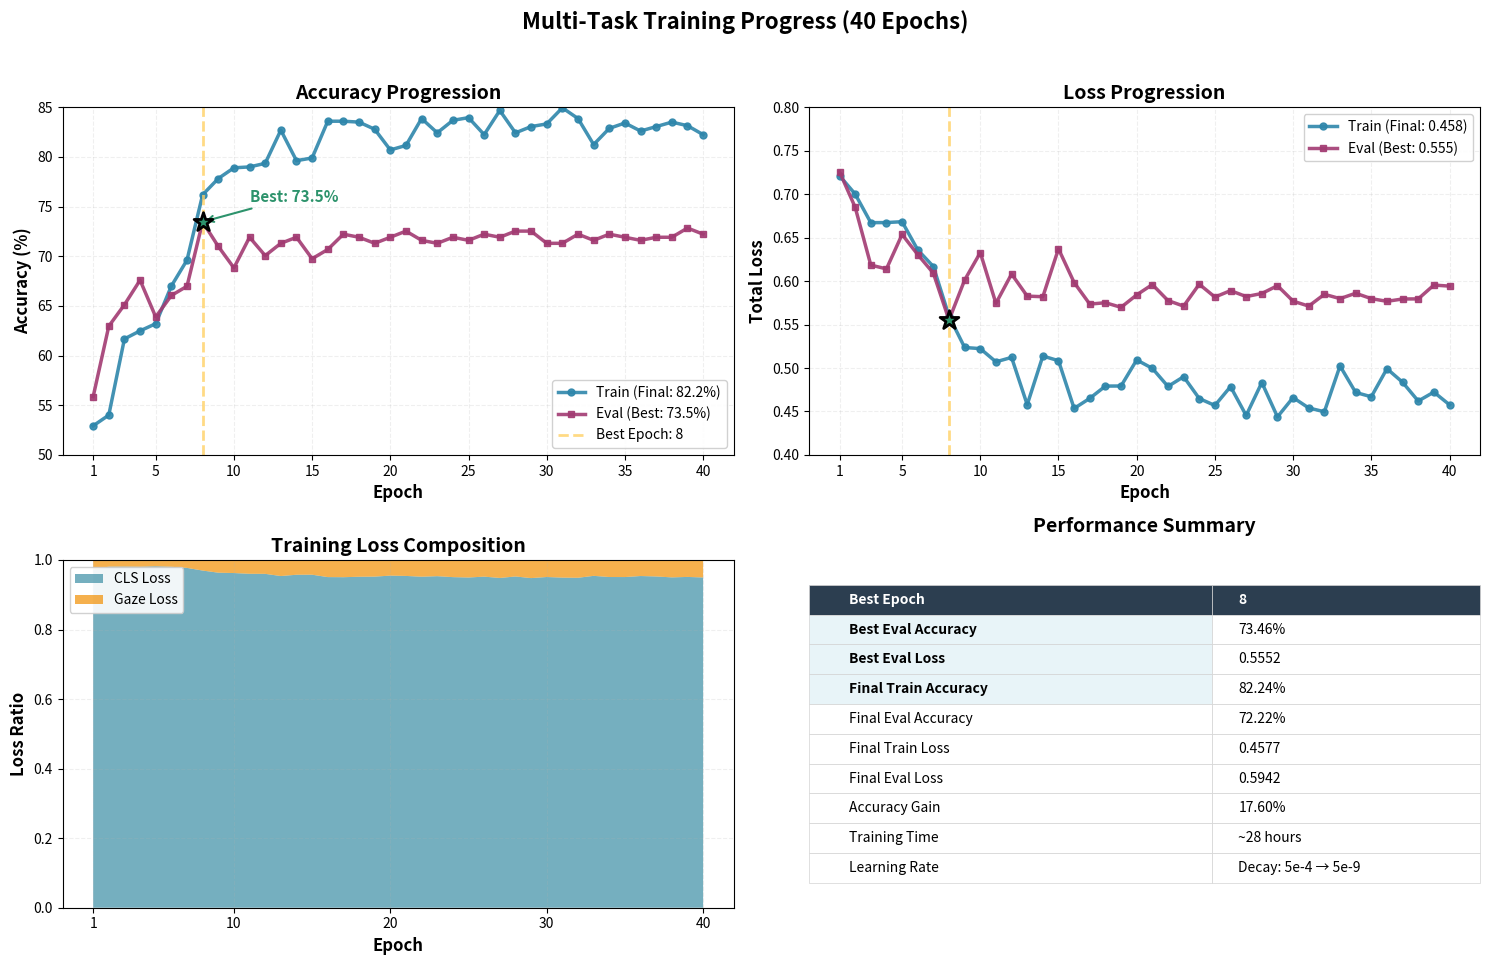
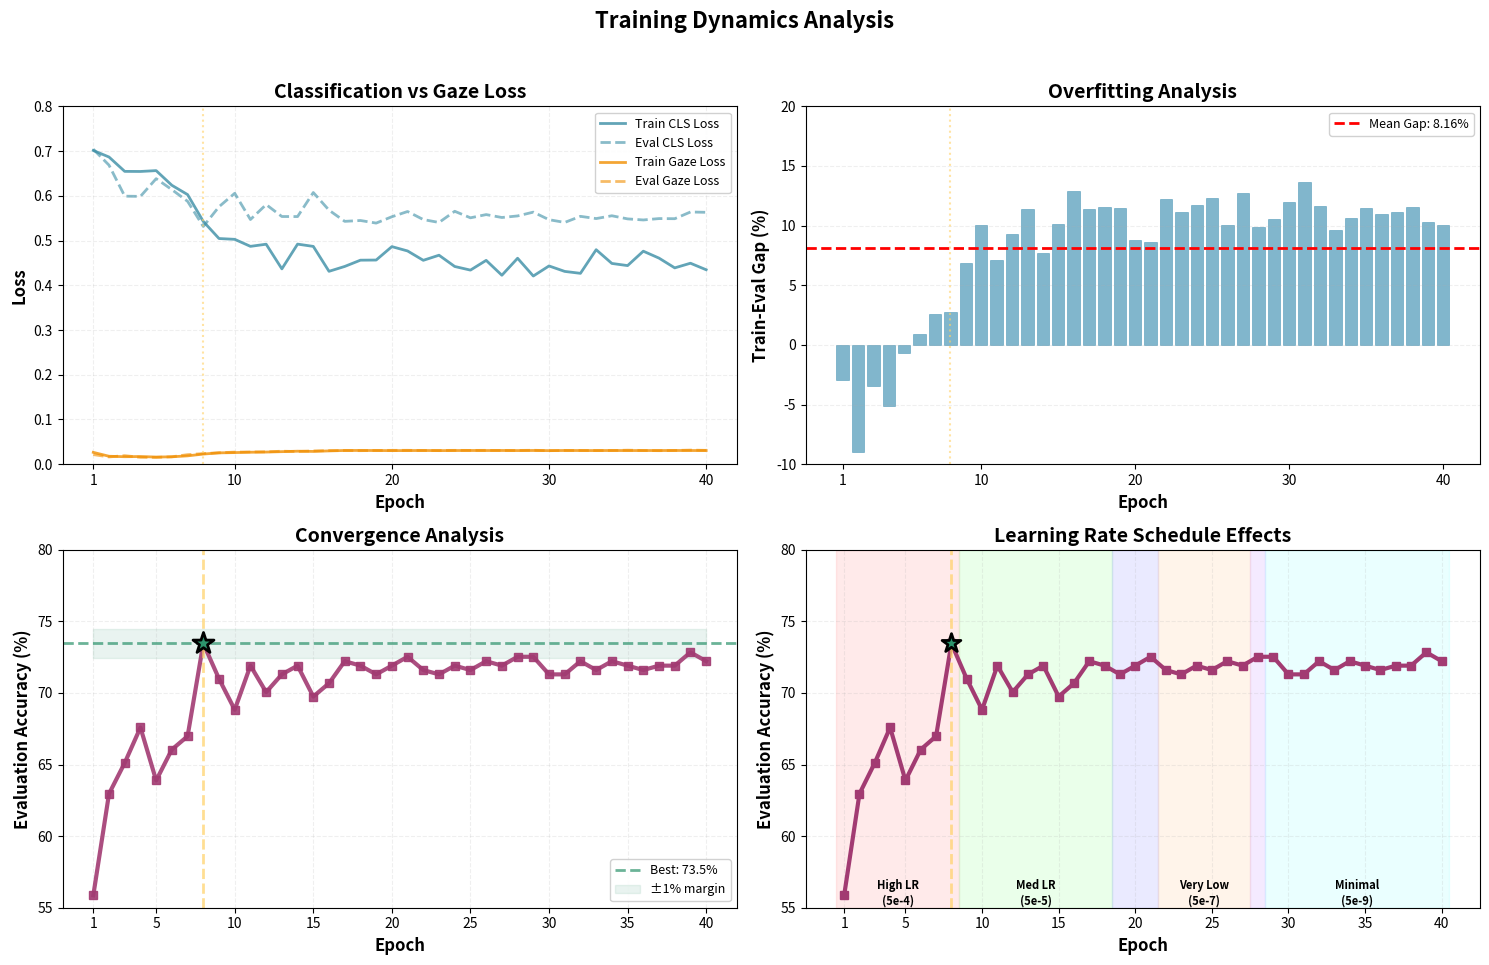

Here is the Python script that generated these plots, in order:
import matplotlib.pyplot as plt
import numpy as np
import pandas as pd

# Extract metrics from the training log
epochs = list(range(1, 41))

# Training losses (total, classification, gaze)
train_loss_total = [0.7212, 0.7001, 0.6672, 0.6673, 0.6683, 0.6359, 0.6167, 0.5597, 0.5236, 0.5223,
                    0.5071, 0.5122, 0.4578, 0.5138, 0.5084, 0.4535, 0.4651, 0.4792, 0.4793, 0.5093,
                    0.4996, 0.4788, 0.4900, 0.4649, 0.4569, 0.4786, 0.4454, 0.4833, 0.4438, 0.4660,
                    0.4540, 0.4497, 0.5024, 0.4719, 0.4669, 0.4992, 0.4836, 0.4620, 0.4723, 0.4577]

train_loss_cls = [0.7013, 0.6867, 0.6546, 0.6544, 0.6563, 0.6235, 0.6027, 0.5427, 0.5045, 0.5027,
                  0.4870, 0.4918, 0.4367, 0.4920, 0.4869, 0.4312, 0.4421, 0.4561, 0.4564, 0.4864,
                  0.4767, 0.4558, 0.4672, 0.4420, 0.4339, 0.4557, 0.4224, 0.4604, 0.4207, 0.4432,
                  0.4310, 0.4267, 0.4795, 0.4488, 0.4440, 0.4762, 0.4607, 0.4389, 0.4493, 0.4347]

train_loss_gaze = [0.0265, 0.0178, 0.0168, 0.0172, 0.0160, 0.0166, 0.0187, 0.0227, 0.0254, 0.0260,
                   0.0268, 0.0272, 0.0281, 0.0291, 0.0286, 0.0298, 0.0307, 0.0308, 0.0306, 0.0304,
                   0.0305, 0.0307, 0.0304, 0.0306, 0.0307, 0.0306, 0.0307, 0.0305, 0.0307, 0.0304,
                   0.0307, 0.0306, 0.0305, 0.0307, 0.0305, 0.0306, 0.0306, 0.0307, 0.0306, 0.0306]

# Training accuracy
train_acc = [52.93, 54.01, 61.68, 62.49, 63.21, 67.00, 69.61, 76.19, 77.82, 78.90,
             78.99, 79.35, 82.69, 79.62, 79.89, 83.59, 83.59, 83.50, 82.78, 80.70,
             81.15, 83.86, 82.42, 83.68, 83.95, 82.24, 84.67, 82.42, 83.05, 83.32,
             84.94, 83.86, 81.24, 82.87, 83.41, 82.60, 83.05, 83.50, 83.14, 82.24]

# Evaluation metrics
eval_loss_total = [0.7257, 0.6849, 0.6184, 0.6140, 0.6536, 0.6305, 0.6091, 0.5552, 0.6012, 0.6327,
                   0.5744, 0.6081, 0.5827, 0.5820, 0.6371, 0.5983, 0.5735, 0.5751, 0.5698, 0.5841,
                   0.5960, 0.5776, 0.5712, 0.5964, 0.5816, 0.5890, 0.5822, 0.5857, 0.5947, 0.5769,
                   0.5712, 0.5848, 0.5798, 0.5860, 0.5798, 0.5767, 0.5794, 0.5795, 0.5954, 0.5942]

eval_loss_cls = [0.7042, 0.6685, 0.5992, 0.5987, 0.6383, 0.6138, 0.5877, 0.5315, 0.5756, 0.6056,
                 0.5470, 0.5804, 0.5537, 0.5536, 0.6073, 0.5679, 0.5429, 0.5448, 0.5390, 0.5532,
                 0.5649, 0.5469, 0.5404, 0.5654, 0.5508, 0.5580, 0.5515, 0.5550, 0.5635, 0.5466,
                 0.5405, 0.5541, 0.5491, 0.5554, 0.5484, 0.5460, 0.5491, 0.5488, 0.5638, 0.5631]

eval_loss_gaze = [0.0215, 0.0163, 0.0192, 0.0153, 0.0153, 0.0166, 0.0214, 0.0238, 0.0256, 0.0271,
                  0.0274, 0.0277, 0.0291, 0.0284, 0.0298, 0.0304, 0.0306, 0.0303, 0.0308, 0.0310,
                  0.0311, 0.0306, 0.0308, 0.0310, 0.0309, 0.0310, 0.0307, 0.0308, 0.0312, 0.0303,
                  0.0307, 0.0308, 0.0307, 0.0306, 0.0314, 0.0307, 0.0303, 0.0307, 0.0316, 0.0310]

# Evaluation accuracy
eval_acc = [55.86, 62.96, 65.12, 67.59, 63.89, 66.05, 66.98, 73.46, 70.99, 68.83,
            71.91, 70.06, 71.30, 71.91, 69.75, 70.68, 72.22, 71.91, 71.30, 71.91,
            72.53, 71.60, 71.30, 71.91, 71.60, 72.22, 71.91, 72.53, 72.53, 71.30,
            71.30, 72.22, 71.60, 72.22, 71.91, 71.60, 71.91, 71.91, 72.84, 72.22]

# Best model is at epoch 8
best_epoch = 8
best_eval_acc = eval_acc[best_epoch-1]
best_eval_loss = eval_loss_total[best_epoch-1]

# Learning rate schedule based on epochs
lr_schedule = []
for epoch in epochs:
    if epoch <= 8:
        lr_schedule.append("5.00e-04")
    elif epoch <= 18:
        lr_schedule.append("5.00e-05")
    elif epoch <= 21:
        lr_schedule.append("5.00e-06")
    elif epoch <= 27:
        lr_schedule.append("5.00e-07")
    elif epoch <= 28:
        lr_schedule.append("5.00e-08")
    else:
        lr_schedule.append("5.00e-09")

# Create a clean, focused figure
fig, axes = plt.subplots(2, 2, figsize=(15, 10))
fig.suptitle('Multi-Task Training Progress (40 Epochs)', fontsize=16, fontweight='bold', y=0.98)

# Colors
train_color = '#2E86AB'  # Blue
eval_color = '#A23B72'   # Purple
cls_color = '#3B8EA5'    # Teal
gaze_color = '#F18F01'   # Orange
best_color = '#2D936C'   # Green
highlight_color = '#FFD166'  # Gold

# 1. Main Accuracy Plot
ax1 = axes[0, 0]
ax1.plot(epochs, train_acc, '-', color=train_color, linewidth=2.5, marker='o', markersize=5, 
         label=f'Train (Final: {train_acc[-1]:.1f}%)', alpha=0.9)
ax1.plot(epochs, eval_acc, '-', color=eval_color, linewidth=2.5, marker='s', markersize=5, 
         label=f'Eval (Best: {best_eval_acc:.1f}%)', alpha=0.9)
ax1.axvline(x=best_epoch, color=highlight_color, linestyle='--', linewidth=2, alpha=0.8, 
           label=f'Best Epoch: {best_epoch}')
ax1.scatter(best_epoch, best_eval_acc, color=best_color, s=200, zorder=10, 
           edgecolors='black', linewidth=2, marker='*')
ax1.set_xlabel('Epoch', fontsize=12, fontweight='bold')
ax1.set_ylabel('Accuracy (%)', fontsize=12, fontweight='bold')
ax1.set_title('Accuracy Progression', fontsize=14, fontweight='bold')
ax1.grid(True, alpha=0.2, linestyle='--')
ax1.legend(loc='lower right', fontsize=10, framealpha=0.9)
ax1.set_xticks([1, 5, 10, 15, 20, 25, 30, 35, 40])
ax1.set_ylim([50, 85])
# Add text annotation for best model
ax1.annotate(f'Best: {best_eval_acc:.1f}%', xy=(best_epoch, best_eval_acc), 
            xytext=(best_epoch+3, best_eval_acc+2),
            arrowprops=dict(arrowstyle='->', color=best_color, lw=1.5),
            fontsize=11, fontweight='bold', color=best_color)

# 2. Loss Progression
ax2 = axes[0, 1]
ax2.plot(epochs, train_loss_total, '-', color=train_color, linewidth=2.5, marker='o', markersize=5, 
         label=f'Train (Final: {train_loss_total[-1]:.3f})', alpha=0.9)
ax2.plot(epochs, eval_loss_total, '-', color=eval_color, linewidth=2.5, marker='s', markersize=5, 
         label=f'Eval (Best: {best_eval_loss:.3f})', alpha=0.9)
ax2.axvline(x=best_epoch, color=highlight_color, linestyle='--', linewidth=2, alpha=0.8)
ax2.scatter(best_epoch, best_eval_loss, color=best_color, s=200, zorder=10, 
           edgecolors='black', linewidth=2, marker='*')
ax2.set_xlabel('Epoch', fontsize=12, fontweight='bold')
ax2.set_ylabel('Total Loss', fontsize=12, fontweight='bold')
ax2.set_title('Loss Progression', fontsize=14, fontweight='bold')
ax2.grid(True, alpha=0.2, linestyle='--')
ax2.legend(loc='upper right', fontsize=10, framealpha=0.9)
ax2.set_xticks([1, 5, 10, 15, 20, 25, 30, 35, 40])
ax2.set_ylim([0.4, 0.8])

# 3. Loss Components Comparison
ax3 = axes[1, 0]
x = np.arange(len(epochs))
width = 0.35
# Calculate ratios
train_cls_ratio = [cls/total for cls, total in zip(train_loss_cls, train_loss_total)]
train_gaze_ratio = [gaze/total for gaze, total in zip(train_loss_gaze, train_loss_total)]
eval_cls_ratio = [cls/total for cls, total in zip(eval_loss_cls, eval_loss_total)]
eval_gaze_ratio = [gaze/total for gaze, total in zip(eval_loss_gaze, eval_loss_total)]

# Plot as area chart for clarity
ax3.stackplot(epochs, train_cls_ratio, train_gaze_ratio, 
              colors=[cls_color, gaze_color], alpha=0.7, labels=['CLS Loss', 'Gaze Loss'])
ax3.set_xlabel('Epoch', fontsize=12, fontweight='bold')
ax3.set_ylabel('Loss Ratio', fontsize=12, fontweight='bold')
ax3.set_title('Training Loss Composition', fontsize=14, fontweight='bold')
ax3.grid(True, alpha=0.2, linestyle='--')
ax3.legend(loc='upper left', fontsize=10, framealpha=0.9)
ax3.set_xticks([1, 10, 20, 30, 40])
ax3.set_ylim([0, 1])

# 4. Performance Summary Table
ax4 = axes[1, 1]
ax4.axis('tight')
ax4.axis('off')

summary_data = [
    ['Best Epoch', f'{best_epoch}'],
    ['Best Eval Accuracy', f'{best_eval_acc:.2f}%'],
    ['Best Eval Loss', f'{best_eval_loss:.4f}'],
    ['Final Train Accuracy', f'{train_acc[-1]:.2f}%'],
    ['Final Eval Accuracy', f'{eval_acc[-1]:.2f}%'],
    ['Final Train Loss', f'{train_loss_total[-1]:.4f}'],
    ['Final Eval Loss', f'{eval_loss_total[-1]:.4f}'],
    ['Accuracy Gain', f'{best_eval_acc - eval_acc[0]:.2f}%'],
    ['Training Time', '~28 hours'],
    ['Learning Rate', 'Decay: 5e-4 → 5e-9']
]

table = ax4.table(cellText=summary_data,
                  cellLoc='left',
                  loc='center',
                  colWidths=[0.6, 0.4])

table.auto_set_font_size(False)
table.set_fontsize(10)
table.scale(1, 1.8)

# Style the table
for i, key in enumerate(table.get_celld().keys()):
    cell = table.get_celld()[key]
    if key[0] == 0:
        cell.set_text_props(weight='bold', color='white')
        cell.set_facecolor('#2c3e50')
    elif key[1] == 0 and key[0] in [1, 2, 3]:
        cell.set_text_props(weight='bold')
        cell.set_facecolor('#e8f4f8')
    cell.set_edgecolor('lightgray')
    cell.set_linewidth(0.5)

ax4.set_title('Performance Summary', fontsize=14, fontweight='bold', pad=20)

plt.tight_layout(rect=[0, 0.02, 1, 0.96])
plt.show()

# Create a second figure for detailed analysis
fig2, ((ax5, ax6), (ax7, ax8)) = plt.subplots(2, 2, figsize=(15, 10))
fig2.suptitle('Training Dynamics Analysis', fontsize=16, fontweight='bold', y=0.98)

# 5. Classification vs Gaze Loss
ax5.plot(epochs, train_loss_cls, '-', color=cls_color, linewidth=2, label='Train CLS Loss', alpha=0.8)
ax5.plot(epochs, eval_loss_cls, '--', color=cls_color, linewidth=2, label='Eval CLS Loss', alpha=0.6)
ax5.plot(epochs, train_loss_gaze, '-', color=gaze_color, linewidth=2, label='Train Gaze Loss', alpha=0.8)
ax5.plot(epochs, eval_loss_gaze, '--', color=gaze_color, linewidth=2, label='Eval Gaze Loss', alpha=0.6)
ax5.axvline(x=best_epoch, color=highlight_color, linestyle=':', linewidth=1.5, alpha=0.6)
ax5.set_xlabel('Epoch', fontsize=12, fontweight='bold')
ax5.set_ylabel('Loss', fontsize=12, fontweight='bold')
ax5.set_title('Classification vs Gaze Loss', fontsize=14, fontweight='bold')
ax5.grid(True, alpha=0.2, linestyle='--')
ax5.legend(loc='upper right', fontsize=9, framealpha=0.9)
ax5.set_xticks([1, 10, 20, 30, 40])
ax5.set_ylim([0, 0.8])

# 6. Train-Eval Gap Analysis
train_eval_gap = [train - eval for train, eval in zip(train_acc, eval_acc)]
ax6.bar(epochs, train_eval_gap, color=train_color, alpha=0.6, edgecolor=train_color, linewidth=0.5)
ax6.axhline(y=np.mean(train_eval_gap), color='red', linestyle='--', linewidth=2, 
           label=f'Mean Gap: {np.mean(train_eval_gap):.2f}%')
ax6.axvline(x=best_epoch, color=highlight_color, linestyle=':', linewidth=1.5, alpha=0.6)
ax6.set_xlabel('Epoch', fontsize=12, fontweight='bold')
ax6.set_ylabel('Train-Eval Gap (%)', fontsize=12, fontweight='bold')
ax6.set_title('Overfitting Analysis', fontsize=14, fontweight='bold')
ax6.grid(True, alpha=0.2, linestyle='--', axis='y')
ax6.legend(loc='upper right', fontsize=9, framealpha=0.9)
ax6.set_xticks([1, 10, 20, 30, 40])
ax6.set_ylim([-10, 20])

# 7. Convergence Analysis (Zoom on evaluation accuracy)
ax7.plot(epochs, eval_acc, '-', color=eval_color, linewidth=3, marker='s', markersize=6, alpha=0.9)
ax7.axhline(y=best_eval_acc, color=best_color, linestyle='--', linewidth=2, alpha=0.7,
           label=f'Best: {best_eval_acc:.1f}%')
ax7.axvline(x=best_epoch, color=highlight_color, linestyle='--', linewidth=2, alpha=0.7)
ax7.fill_between(epochs, best_eval_acc-1, best_eval_acc+1, alpha=0.1, color=best_color,
                label='±1% margin')
ax7.scatter(best_epoch, best_eval_acc, color=best_color, s=250, zorder=10, 
           edgecolors='black', linewidth=2, marker='*')
ax7.set_xlabel('Epoch', fontsize=12, fontweight='bold')
ax7.set_ylabel('Evaluation Accuracy (%)', fontsize=12, fontweight='bold')
ax7.set_title('Convergence Analysis', fontsize=14, fontweight='bold')
ax7.grid(True, alpha=0.2, linestyle='--')
ax7.legend(loc='lower right', fontsize=9, framealpha=0.9)
ax7.set_xticks([1, 5, 10, 15, 20, 25, 30, 35, 40])
ax7.set_ylim([55, 80])

# 8. Learning Rate Effects
# Create phases based on LR changes
phases = [(1, 8, 'High LR\n(5e-4)', '#FF9999'),
          (9, 18, 'Med LR\n(5e-5)', '#99FF99'),
          (19, 21, 'Low LR\n(5e-6)', '#9999FF'),
          (22, 27, 'Very Low\n(5e-7)', '#FFCC99'),
          (28, 28, 'Ultra Low\n(5e-8)', '#CC99FF'),
          (29, 40, 'Minimal\n(5e-9)', '#99FFFF')]

for start, end, label, color in phases:
    ax8.axvspan(start-0.5, end+0.5, alpha=0.2, color=color)
    if end-start > 2:  # Only label phases with significant duration
        ax8.text((start+end)/2, 56, label, ha='center', va='center', 
                fontsize=8, fontweight='bold')

ax8.plot(epochs, eval_acc, '-', color=eval_color, linewidth=3, marker='s', markersize=6)
ax8.axvline(x=best_epoch, color=highlight_color, linestyle='--', linewidth=2, alpha=0.7)
ax8.scatter(best_epoch, best_eval_acc, color=best_color, s=200, zorder=10, 
           edgecolors='black', linewidth=2, marker='*')
ax8.set_xlabel('Epoch', fontsize=12, fontweight='bold')
ax8.set_ylabel('Evaluation Accuracy (%)', fontsize=12, fontweight='bold')
ax8.set_title('Learning Rate Schedule Effects', fontsize=14, fontweight='bold')
ax8.grid(True, alpha=0.2, linestyle='--')
ax8.set_xticks([1, 5, 10, 15, 20, 25, 30, 35, 40])
ax8.set_ylim([55, 80])

plt.tight_layout(rect=[0, 0.02, 1, 0.96])
plt.show()

# Print concise analysis
print("="*80)
print("TRAINING SUMMARY")
print("="*80)
print(f"\n📊 BEST PERFORMANCE:")
print(f"   • Epoch: {best_epoch}")
print(f"   • Evaluation Accuracy: {best_eval_acc:.2f}%")
print(f"   • Evaluation Loss: {best_eval_loss:.4f}")
print(f"   • Improvement from start: {best_eval_acc - eval_acc[0]:.2f}%")

print(f"\n📈 FINAL PERFORMANCE:")
print(f"   • Training Accuracy: {train_acc[-1]:.2f}%")
print(f"   • Evaluation Accuracy: {eval_acc[-1]:.2f}%")
print(f"   • Train-Eval Gap: {train_acc[-1] - eval_acc[-1]:.2f}%")

print(f"\n🔍 KEY OBSERVATIONS:")
print(f"   • Best performance achieved early (epoch {best_epoch})")
print(f"   • Model plateaus around 71-73% accuracy after epoch 8")
print(f"   • Gaze loss stabilizes early and remains low")
print(f"   • Moderate overfitting (avg train-eval gap: {np.mean(train_eval_gap):.2f}%)")
print(f"   • Learning rate decay effective in maintaining performance")

print(f"\n💡 RECOMMENDATIONS:")
print(f"   • Consider early stopping around epoch 10-15")
print(f"   • Best model saved at epoch {best_epoch}")
print(f"   • For next run: Try different learning rate schedule")
print(f"   • Could benefit from regularization to reduce overfitting")
print("="*80)